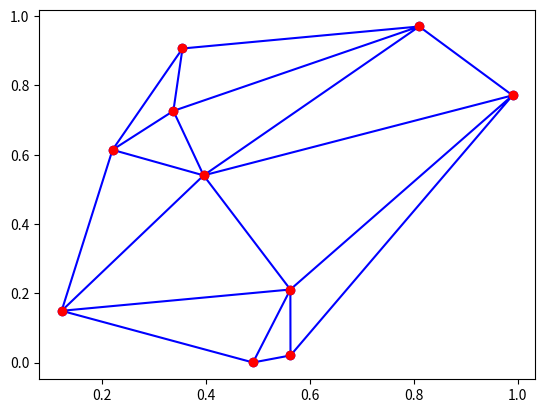

Source code (Python):
import numpy as np
import matplotlib.pyplot as plt
from matplotlib.tri import Triangulation

class Triangle:
    def __init__(self, points):
        self.points = points
        self.circumcenter, self.circumradius = self.circumcircle()

    def circumcircle(self):
        A = np.array([
            [self.points[0][0], self.points[0][1], 1],
            [self.points[1][0], self.points[1][1], 1],
            [self.points[2][0], self.points[2][1], 1]
        ])
        D = 2 * np.linalg.det(A)
        
        Ux = (self.points[0][0]**2 + self.points[0][1]**2) * (self.points[1][1] - self.points[2][1]) + \
             (self.points[1][0]**2 + self.points[1][1]**2) * (self.points[2][1] - self.points[0][1]) + \
             (self.points[2][0]**2 + self.points[2][1]**2) * (self.points[0][1] - self.points[1][1])
        
        Uy = (self.points[0][0]**2 + self.points[0][1]**2) * (self.points[2][0] - self.points[1][0]) + \
             (self.points[1][0]**2 + self.points[1][1]**2) * (self.points[0][0] - self.points[2][0]) + \
             (self.points[2][0]**2 + self.points[2][1]**2) * (self.points[1][0] - self.points[0][0])
        
        circumcenter = np.array([Ux, Uy]) / D
        circumradius = np.linalg.norm(circumcenter - self.points[0])
        
        return circumcenter, circumradius

    def contains_point_in_circumcircle(self, point):
        return np.linalg.norm(point - self.circumcenter) <= self.circumradius

def bowyer_watson(points):
    super_triangle = Triangle(np.array([[10, 10], [-10, 10], [0, -10]]))
    triangles = [super_triangle]

    for point in points:
        bad_triangles = [t for t in triangles if t.contains_point_in_circumcircle(point)]
        polygon = []

        for t in bad_triangles:
            for i in range(3):
                edge = (t.points[i], t.points[(i+1) % 3])
                if not any(np.array_equal(edge[::-1], (bt.points[j], bt.points[(j+1) % 3])) for bt in bad_triangles for j in range(3)):
                    polygon.append(edge)
                    
        triangles = [t for t in triangles if t not in bad_triangles]

        for edge in polygon:
            triangles.append(Triangle(np.array([edge[0], edge[1], point])))

    return [t for t in triangles if all(p not in super_triangle.points for p in t.points)]

def plot_triangulation(triangles, points):
    # Extract triangle vertices
    triangles_indices = []
    for t in triangles:
        indices = [np.where((points == p).all(axis=1))[0][0] for p in t.points]
        triangles_indices.append(indices)
    
    # Convert to numpy arrays
    triangles_indices = np.array(triangles_indices)
    
    # Plot using Triangulation
    plt.triplot(Triangulation(points[:, 0], points[:, 1], triangles_indices), 'bo-')
    plt.plot(points[:, 0], points[:, 1], 'ro')
    plt.show()

points = np.random.rand(10, 2)
triangles = bowyer_watson(points)
plot_triangulation(triangles, points)

